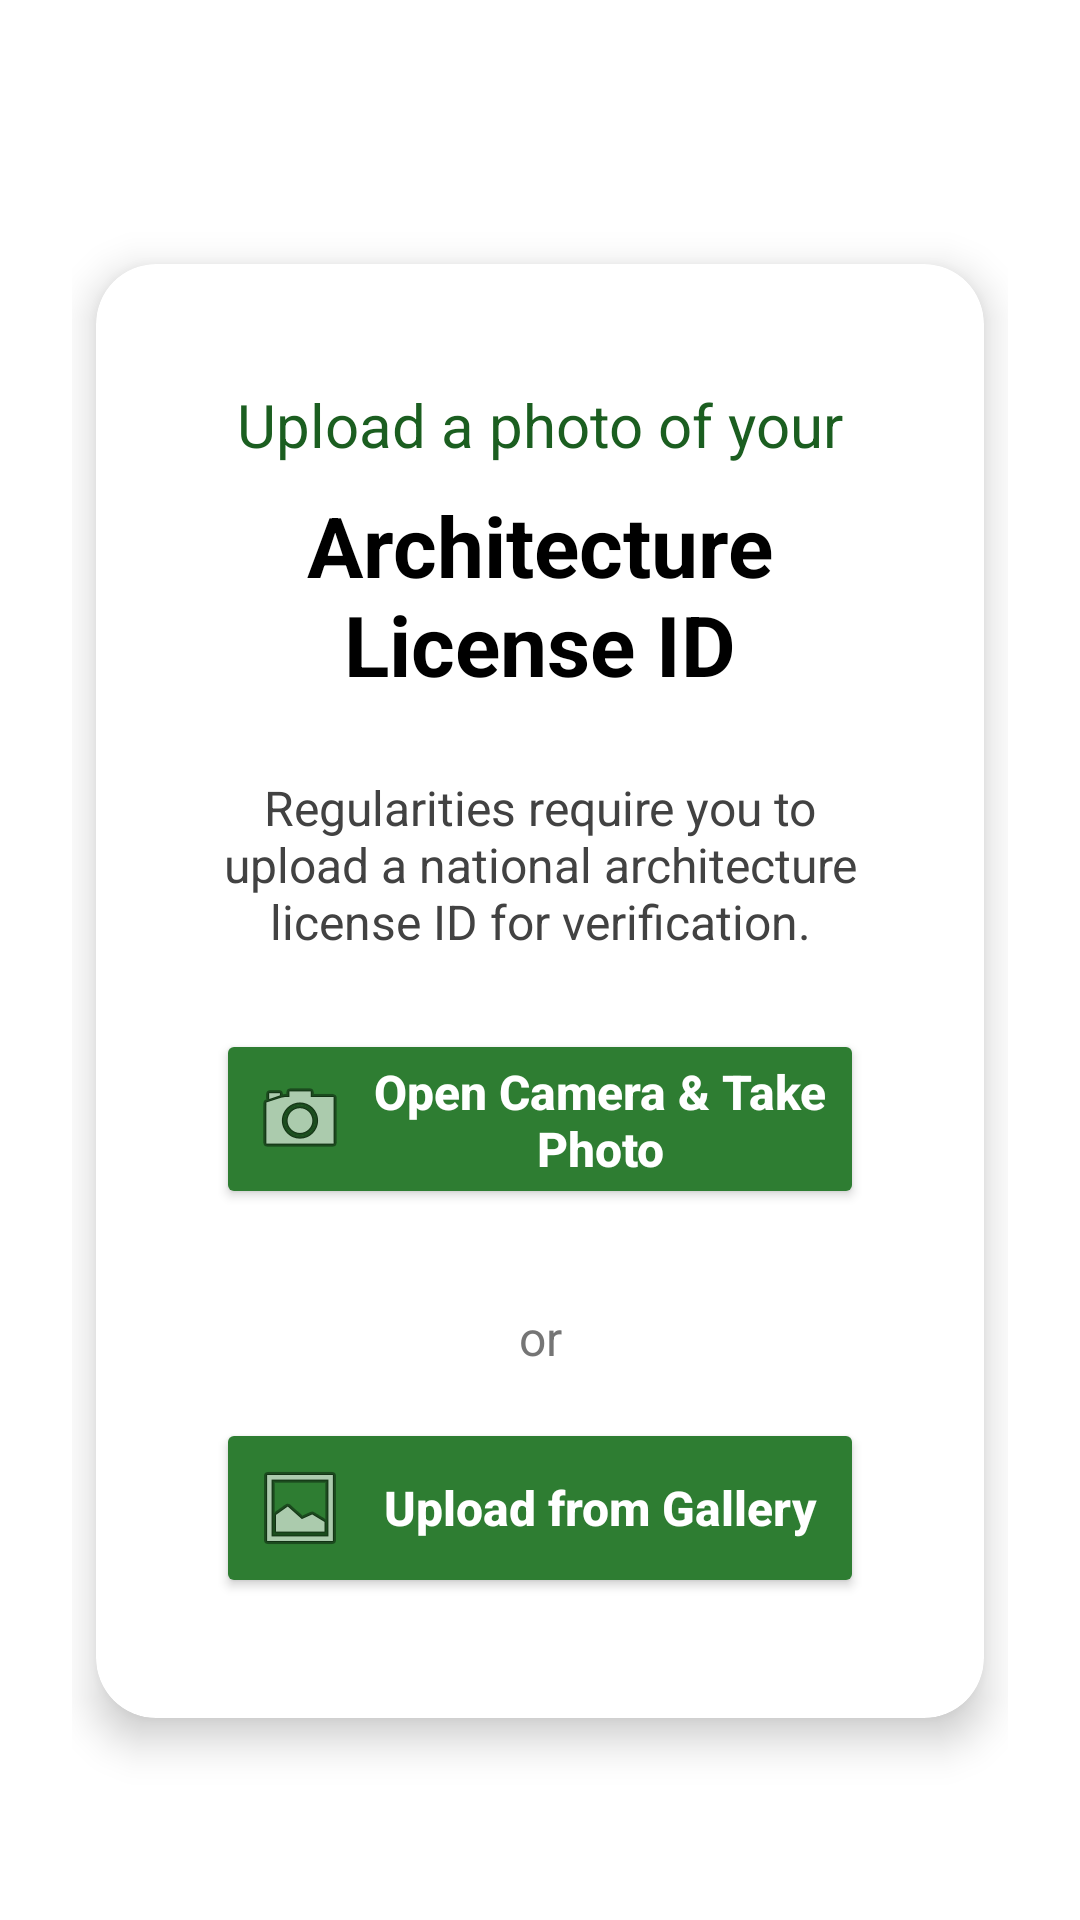

The Android layout XML behind this screen, and the referenced resources:
<!-- AndroidManifest.xml: application theme Theme.ProposedApplication -->
<!-- res/layout/activity_upload_id.xml -->
<?xml version="1.0" encoding="utf-8"?>
<androidx.constraintlayout.widget.ConstraintLayout
    xmlns:android="http://schemas.android.com/apk/res/android"
    xmlns:app="http://schemas.android.com/apk/res-auto"
    xmlns:tools="http://schemas.android.com/tools"
    android:layout_width="match_parent"
    android:layout_height="match_parent"
    android:padding="24dp"
    android:background="@android:color/white"
    tools:context=".Upload_id">

    
    <ImageView
        android:id="@+id/backArrow"
        android:layout_width="36dp"
        android:layout_height="32dp"
        android:src="@drawable/back"
        android:backgroundTint="#2E7D32"
        android:contentDescription="Back"
        android:background="?attr/selectableItemBackgroundBorderless"
        app:layout_constraintTop_toTopOf="parent"
        app:layout_constraintStart_toStartOf="parent" />

    <androidx.cardview.widget.CardView
        android:layout_width="0dp"
        android:layout_height="wrap_content"
        android:layout_marginTop="32dp"
        app:cardCornerRadius="20dp"
        app:cardElevation="8dp"
        android:layout_marginHorizontal="8dp"
        app:layout_constraintTop_toBottomOf="@id/backArrow"
        app:layout_constraintStart_toStartOf="parent"
        app:layout_constraintEnd_toEndOf="parent">

        <LinearLayout
            android:layout_width="match_parent"
            android:layout_height="wrap_content"
            android:orientation="vertical"
            android:padding="40dp"
            android:gravity="center_horizontal">


            <TextView
                android:id="@+id/titleText"
                android:layout_width="wrap_content"
                android:layout_height="wrap_content"
                android:text="Upload a photo of your"
                android:textSize="20sp"
                android:textColor="#1B5E20"
                android:layout_marginBottom="8dp" />


            <TextView
                android:id="@+id/idCardText"
                android:layout_width="wrap_content"
                android:layout_height="wrap_content"
                android:text="Architecture License ID"
                android:textSize="28sp"
                android:textColor="@color/black"
                android:textStyle="bold"
                android:textAlignment="center"
                android:layout_marginBottom="25dp" />

            
            <TextView
                android:id="@+id/regulationsText"
                android:layout_width="match_parent"
                android:layout_height="wrap_content"
                android:text="Regularities require you to upload a national architecture license ID for verification."
                android:textSize="16sp"
                android:textColor="#424242"
                android:gravity="center"
                android:layout_marginBottom="25dp" />

            
            <Button
                android:id="@+id/cameraButton"
                android:layout_width="match_parent"
                android:layout_height="60dp"
                android:text="Open Camera &amp; Take Photo"
                android:backgroundTint="#2E7D32"
                android:textColor="@android:color/white"
                android:textAllCaps="false"
                android:textSize="16sp"
                android:textStyle="bold"
                android:layout_marginBottom="16dp"
                android:drawableStart="@android:drawable/ic_menu_camera"
                android:drawablePadding="8dp"/>


            <TextView
                android:layout_width="match_parent"
                android:layout_height="wrap_content"
                android:text="or"
                android:textSize="16sp"
                android:textColor="#757575"
                android:gravity="center"
                android:layout_marginVertical="16dp"/>

            <Button
                android:id="@+id/additionalButton"
                android:layout_width="match_parent"
                android:layout_height="60dp"
                android:text="Upload from Gallery"
                android:backgroundTint="#2E7D32"
                android:textColor="@android:color/white"
                android:textAllCaps="false"
                android:textSize="16sp"
                android:textStyle="bold"
                android:drawableStart="@android:drawable/ic_menu_gallery"
                android:drawablePadding="8dp"/>
        </LinearLayout>
    </androidx.cardview.widget.CardView>

</androidx.constraintlayout.widget.ConstraintLayout>
<!-- resources referenced by this layout -->
<resources>
  <color name="black">#FF000000</color>
  <style name="Theme.ProposedApplication" parent="Base.Theme.ProposedApplication" />
  <style name="Base.Theme.ProposedApplication" parent="Theme.Material3.DayNight.NoActionBar">
          
          
      </style>
</resources>
